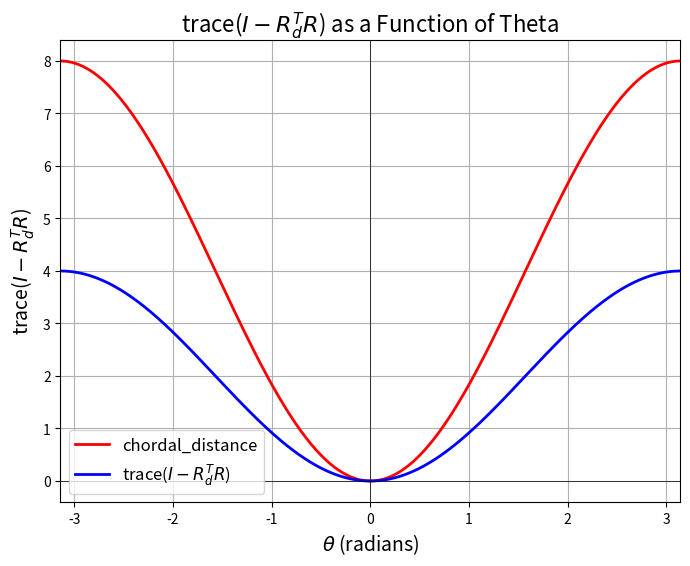

Python code for this plot:
"""GPT coding"""
import numpy as np
import matplotlib.pyplot as plt

# 定义旋转矩阵的函数 (绕 z 轴的旋转矩阵)
def rotation_matrix_z(theta):
    return np.array([[np.cos(theta), -np.sin(theta), 0],
                     [np.sin(theta),  np.cos(theta), 0],
                     [0,              0,            1]])

# 定义 trace(I - R_d^T R) 的函数，R_d 为期望的旋转矩阵，R 为真实旋转矩阵
def trace_I_minus_RdT_R(Rd, theta):
    R = rotation_matrix_z(theta)
    return np.trace(np.eye(3) - np.dot(Rd.T, R))


# Chordal distance
def chordal_distance(Rd, theta):
    R = rotation_matrix_z(theta)
    c_dis = 0
    # for i in range(3):
    #     c_dis += np.dot(Rd[:,i]-R[:,i],Rd[:,i]-R[:,i])
    c_dis = np.dot(np.linalg.norm(Rd-R),np.linalg.norm(Rd-R))
    return c_dis

# 定义期望旋转矩阵 R_d (例如设为单位矩阵，即无旋转)
Rd = np.eye(3)

# 创建 theta 的范围，取值从 -π 到 π
theta_values = np.linspace(-np.pi, np.pi, 500)

# 计算 trace(I - R_d^T R) 的值
trace_values = [trace_I_minus_RdT_R(Rd, theta) for theta in theta_values]
c_dis= [chordal_distance(Rd, theta) for theta in theta_values]


# 画出 trace(I - R_d^T R) 随 theta 变化的图像
plt.figure(figsize=(8, 6))
plt.plot(theta_values, c_dis, label=r'chordal_distance', color='r', linewidth=2)
plt.plot(theta_values, trace_values, label=r'trace($I - R_d^T R$)', color='b', linewidth=2)
plt.title(r'trace($I - R_d^T R$) as a Function of Theta', fontsize=16)
plt.xlabel(r'$\theta$ (radians)', fontsize=14)
plt.ylabel(r'trace($I - R_d^T R$)', fontsize=14)
plt.grid(True)
plt.axhline(0, color='black',linewidth=0.5)
plt.axvline(0, color='black',linewidth=0.5)
plt.xlim(-np.pi, np.pi)
plt.legend(fontsize=12)
plt.show()